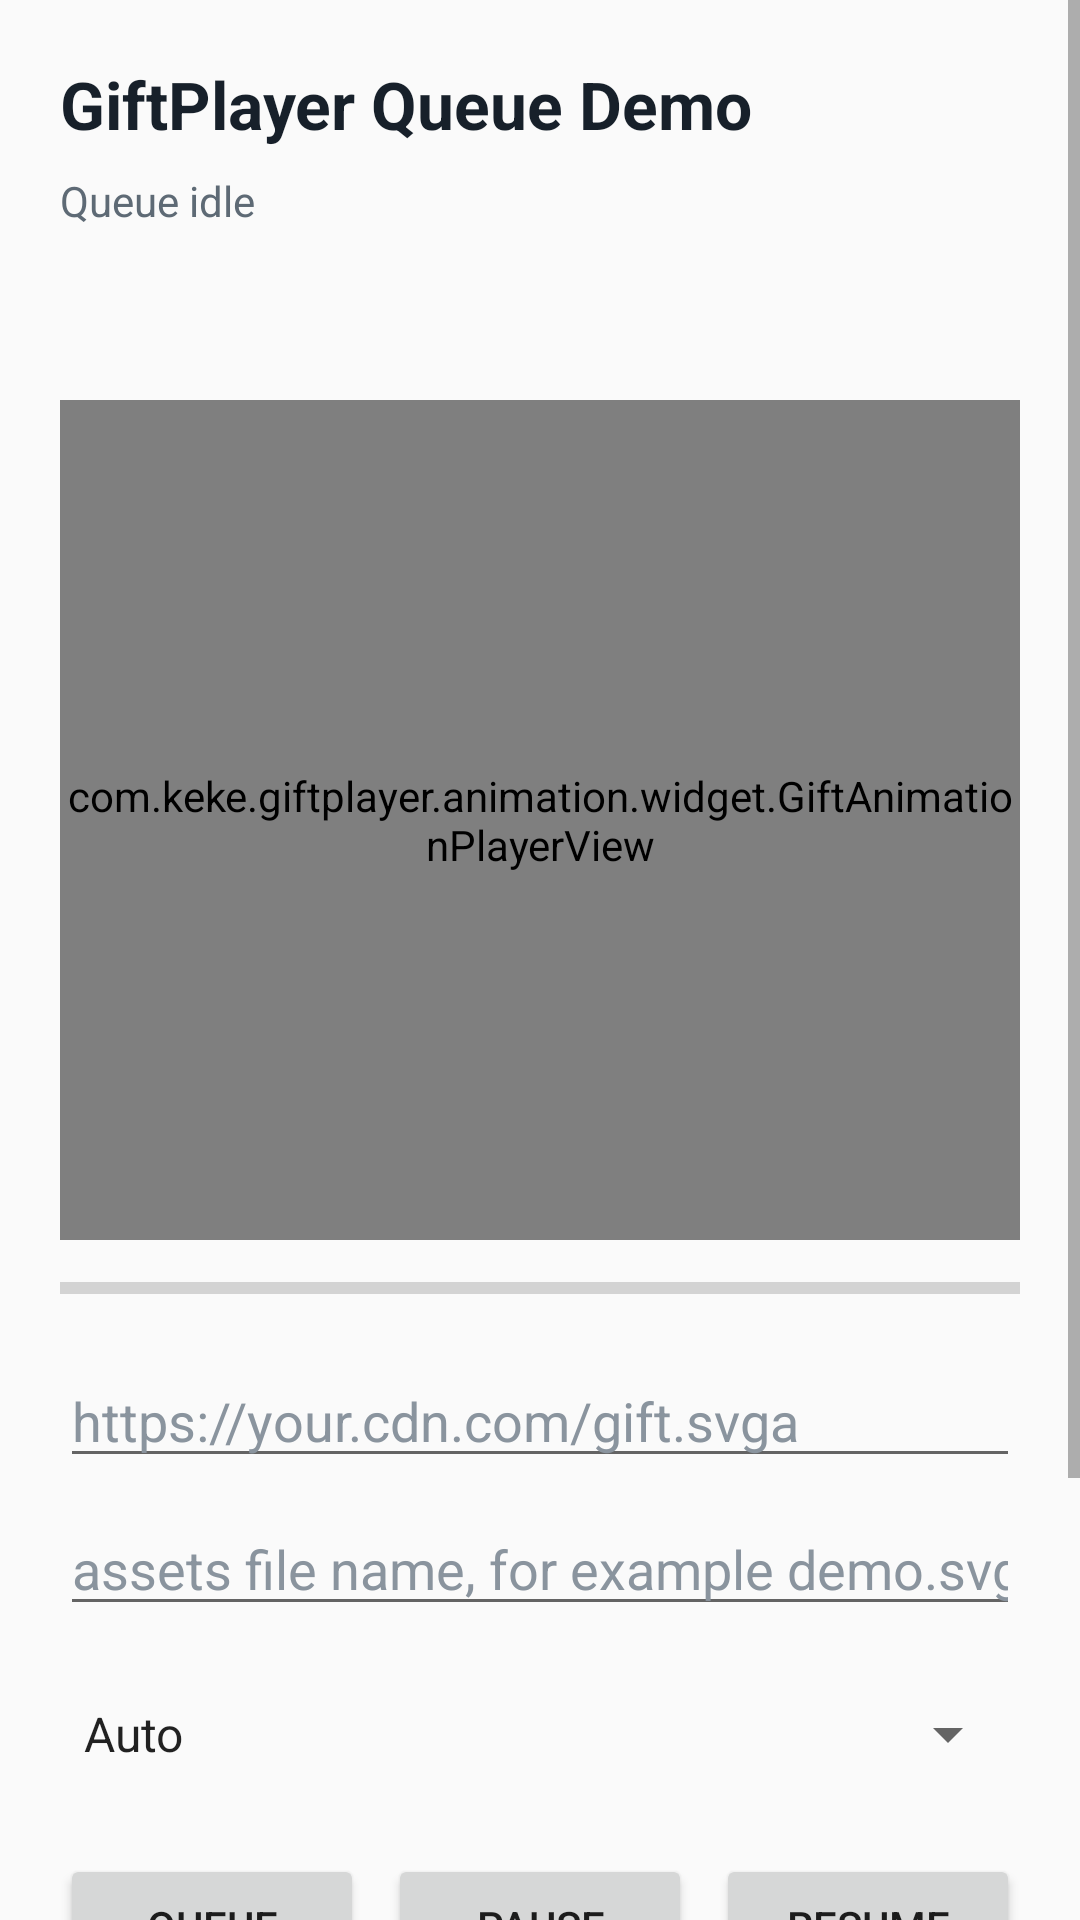

Here is an Android app screen rendered from its layout file. Give the layout XML and the strings, colors and styles it references.
<!-- AndroidManifest.xml: application theme Theme.GiftPlayer -->
<!-- res/layout/activity_gift_player.xml -->
<?xml version="1.0" encoding="utf-8"?>
<ScrollView xmlns:android="http://schemas.android.com/apk/res/android"
    android:layout_width="match_parent"
    android:layout_height="match_parent"
    android:fillViewport="true">

    <LinearLayout
        android:layout_width="match_parent"
        android:layout_height="wrap_content"
        android:orientation="vertical"
        android:padding="20dp">

        <TextView
            android:id="@+id/titleText"
            android:layout_width="match_parent"
            android:layout_height="wrap_content"
            android:text="@string/demo_title"
            android:textColor="@color/demo_text_primary"
            android:textSize="22sp"
            android:textStyle="bold" />

        <TextView
            android:id="@+id/statusText"
            android:layout_width="match_parent"
            android:layout_height="60dp"
            android:layout_marginTop="8dp"
            android:text="@string/demo_status_idle"
            android:textColor="@color/demo_text_secondary"
            android:textSize="14sp" />

        <com.keke.giftplayer.animation.widget.GiftAnimationPlayerView
            android:id="@+id/playerView"
            android:layout_width="match_parent"
            android:layout_height="280dp"
            android:layout_marginTop="16dp"
            android:background="@color/demo_player_background" />

        <ProgressBar
            android:id="@+id/progressBar"
            style="?android:attr/progressBarStyleHorizontal"
            android:layout_width="match_parent"
            android:layout_height="8dp"
            android:layout_marginTop="12dp"
            android:max="1000"
            android:progress="0" />

        <EditText
            android:id="@+id/urlInput"
            android:layout_width="match_parent"
            android:layout_height="wrap_content"
            android:layout_marginTop="18dp"
            android:hint="@string/demo_url_hint"
            android:inputType="textUri"
            android:singleLine="true"
            android:textColor="@color/demo_text_primary"
            android:textColorHint="@color/demo_text_hint" />

        <EditText
            android:id="@+id/assetInput"
            android:layout_width="match_parent"
            android:layout_height="wrap_content"
            android:layout_marginTop="8dp"
            android:hint="@string/demo_asset_hint"
            android:inputType="text"
            android:singleLine="true"
            android:textColor="@color/demo_text_primary"
            android:textColorHint="@color/demo_text_hint" />

        <Spinner
            android:id="@+id/formatSpinner"
            android:layout_width="match_parent"
            android:layout_height="48dp"
            android:layout_marginTop="12dp"
            android:entries="@array/demo_format_options" />

        <LinearLayout
            android:layout_width="match_parent"
            android:layout_height="wrap_content"
            android:layout_marginTop="16dp"
            android:orientation="horizontal">

            <Button
                android:id="@+id/playButton"
                android:layout_width="0dp"
                android:layout_height="48dp"
                android:layout_weight="1"
                android:text="@string/demo_play" />

            <Button
                android:id="@+id/pauseButton"
                android:layout_width="0dp"
                android:layout_height="48dp"
                android:layout_marginStart="8dp"
                android:layout_weight="1"
                android:text="@string/demo_pause" />

            <Button
                android:id="@+id/resumeButton"
                android:layout_width="0dp"
                android:layout_height="48dp"
                android:layout_marginStart="8dp"
                android:layout_weight="1"
                android:text="@string/demo_resume" />
        </LinearLayout>

        <Button
            android:id="@+id/stopButton"
            android:layout_width="match_parent"
            android:layout_height="48dp"
            android:layout_marginTop="8dp"
            android:text="@string/demo_stop" />

        <Button
            android:id="@+id/playAssetButton"
            android:layout_width="match_parent"
            android:layout_height="48dp"
            android:layout_marginTop="8dp"
            android:text="@string/demo_play_asset" />

        <TextView
            android:id="@+id/sampleText"
            android:layout_width="match_parent"
            android:layout_height="wrap_content"
            android:layout_marginTop="16dp"
            android:text="@string/demo_sample_note"
            android:textColor="@color/demo_text_secondary"
            android:textSize="13sp" />
    </LinearLayout>
</ScrollView>
<!-- resources referenced by this layout -->
<resources>
  <string-array name="demo_format_options">
          <item>Auto</item>
          <item>SVGA</item>
          <item>PAG</item>
          <item>VAP</item>
      </string-array>
  <color name="demo_player_background">#FFF3F5F7</color>
  <color name="demo_text_hint">#FF8A949E</color>
  <color name="demo_text_primary">#FF17202A</color>
  <color name="demo_text_secondary">#FF5E6A75</color>
  <string name="demo_asset_hint">assets file name, for example demo.svga</string>
  <string name="demo_pause">Pause</string>
  <string name="demo_play">Queue</string>
  <string name="demo_play_asset">Queue Asset</string>
  <string name="demo_resume">Resume</string>
  <string name="demo_sample_note">Ready-first queue: one playback per request</string>
  <string name="demo_status_idle">Queue idle</string>
  <string name="demo_stop">Stop and Clear Queue</string>
  <string name="demo_title">GiftPlayer Queue Demo</string>
  <string name="demo_url_hint">https://your.cdn.com/gift.svga</string>
  <style name="Theme.GiftPlayer" parent="Theme.AppCompat.Light.NoActionBar" />
</resources>
